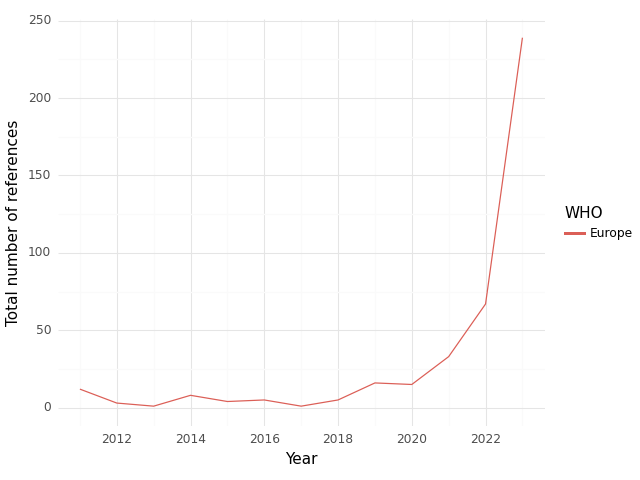

Data behind this chart, as committed beside it:
, WHO, Year, intersection, climate, health, sum
0, Europe, 2011, 12.0, 199.0, 349.0, 560.0
1, Europe, 2012, 3.0, 287.0, 434.0, 724.0
2, Europe, 2013, 1.0, 103.0, 292.0, 396.0
3, Europe, 2014, 8.0, 240.0, 513.0, 761.0
4, Europe, 2015, 4.0, 127.0, 214.0, 345.0
5, Europe, 2016, 5.0, 187.0, 276.0, 468.0
6, Europe, 2017, 1.0, 177.0, 317.0, 495.0
7, Europe, 2018, 5.0, 146.0, 368.0, 519.0
8, Europe, 2019, 16.0, 391.0, 494.0, 901.0
9, Europe, 2020, 15.0, 367.0, 436.0, 818.0
10, Europe, 2021, 33.0, 433.0, 1103, 1569
11, Europe, 2022, 67.0, 947.0, 1408, 2422
12, Europe, 2023, 239.0, 3123, 3515, 6877
